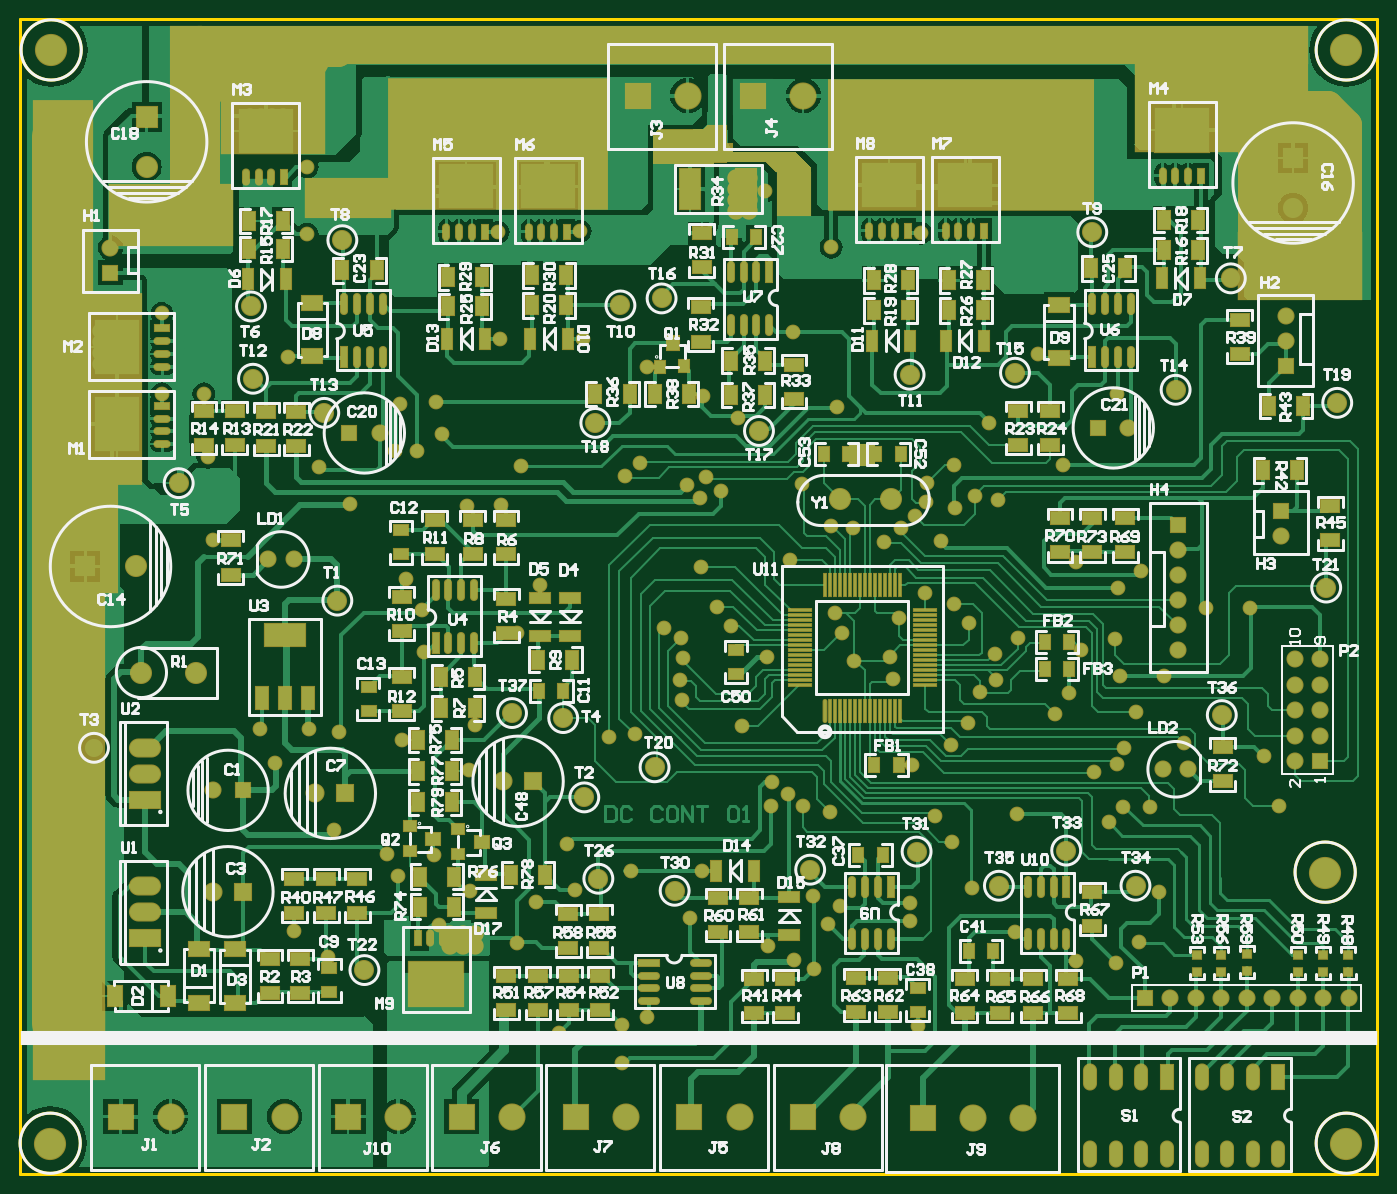
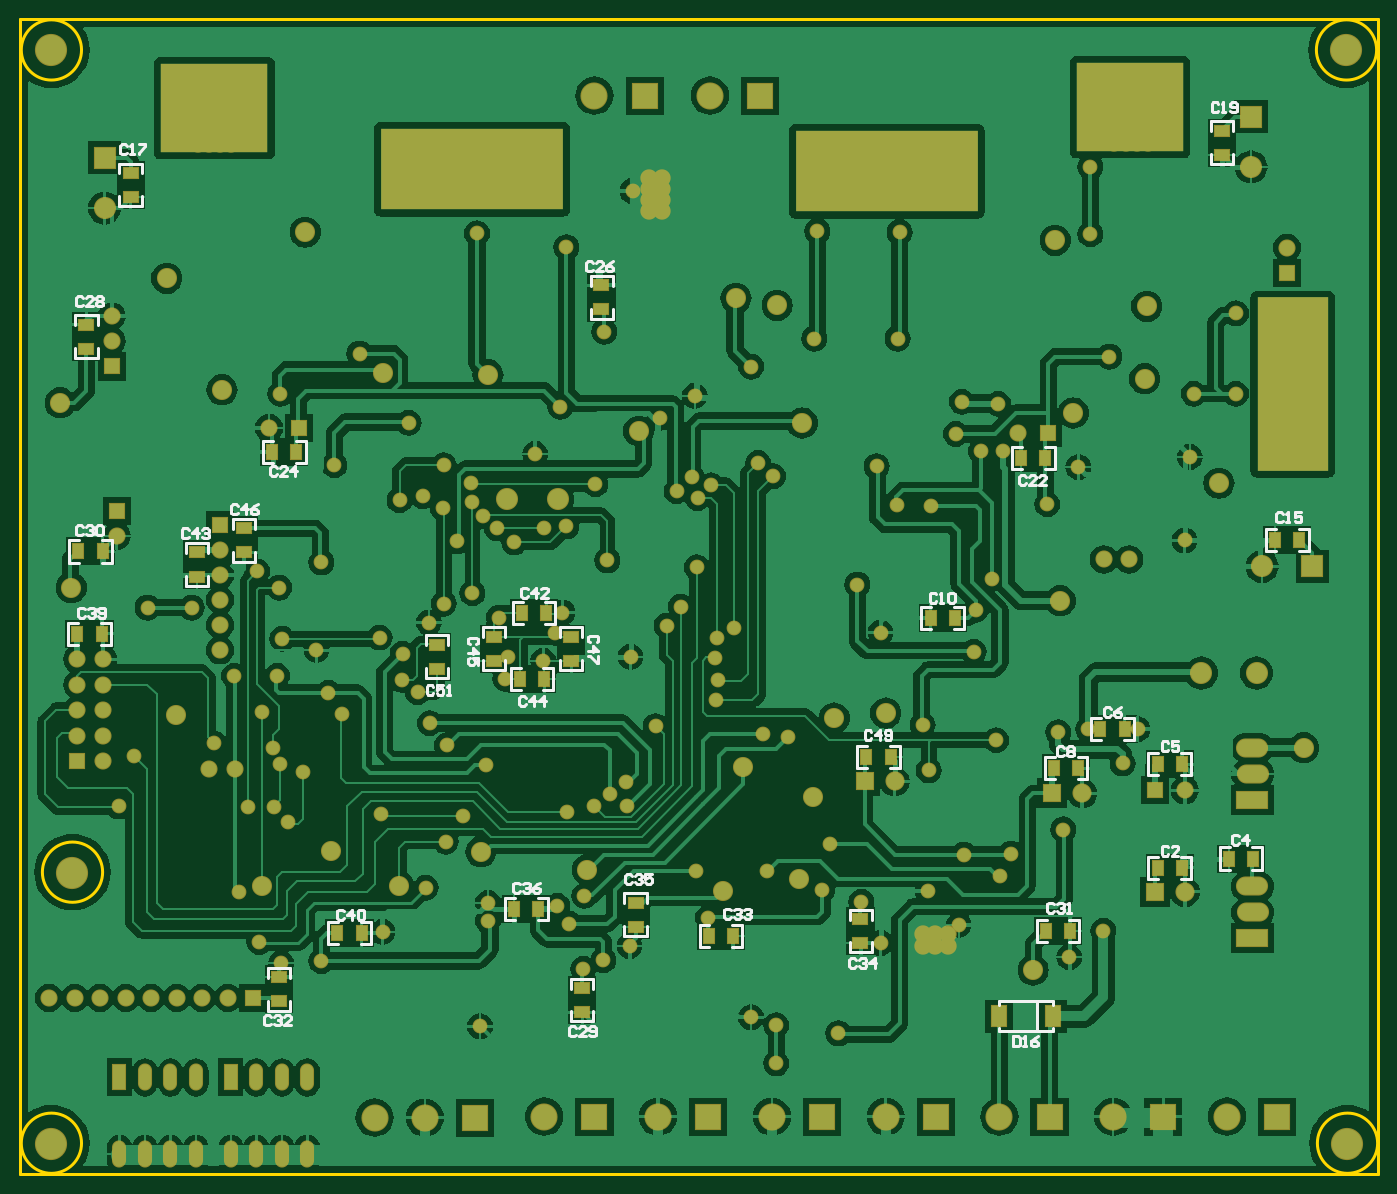
Circuit board: 11 layer files. Board 135.2 x 115.0 mm.
- drill: PCB_DCMotor.DRL (4279 bytes)
- bottom_copper: PCB_DCMotor.GBL (130132 bytes)
- bottom_silk: PCB_DCMotor.GBO (17238 bytes)
- paste: PCB_DCMotor.GBP (2879 bytes)
- bottom_mask: PCB_DCMotor.GBS (12712 bytes)
- outline: PCB_DCMotor.GKO (3655 bytes)
- outline: PCB_DCMotor.GM1 (3336 bytes)
- top_copper: PCB_DCMotor.GTL (91768 bytes)
- top_silk: PCB_DCMotor.GTO (84321 bytes)
- paste: PCB_DCMotor.GTP (8990 bytes)
- top_mask: PCB_DCMotor.GTS (20151 bytes)

=== drill: PCB_DCMotor.DRL (4279 bytes, source withheld) ===
=== bottom_copper: PCB_DCMotor.GBL (130132 bytes, source omitted) ===
=== bottom_silk: PCB_DCMotor.GBO (17238 bytes, source omitted) ===
=== paste: PCB_DCMotor.GBP ===
%FSLAX24Y24*%
%MOIN*%
G70*
G01*
G75*
G04 Layer_Color=128*
%ADD10O,0.0110X0.0866*%
%ADD11R,0.0110X0.0866*%
%ADD12R,0.0866X0.0110*%
%ADD13R,0.0787X0.0394*%
%ADD14R,0.0472X0.0709*%
%ADD15R,0.0591X0.0472*%
%ADD16R,0.0512X0.0433*%
%ADD17R,0.0591X0.0433*%
%ADD18R,0.0472X0.0906*%
%ADD19R,0.1575X0.0866*%
%ADD20R,0.2165X0.1772*%
%ADD21R,0.0236X0.0591*%
%ADD22O,0.0236X0.0591*%
%ADD23R,0.0433X0.0591*%
%ADD24O,0.0236X0.0787*%
%ADD25R,0.0236X0.0787*%
%ADD26R,0.0591X0.0787*%
%ADD27R,0.0787X0.0591*%
%ADD28R,0.0709X0.0472*%
%ADD29O,0.0591X0.0236*%
%ADD30R,0.0591X0.0236*%
%ADD31R,0.1772X0.2165*%
%ADD32R,0.0394X0.0787*%
%ADD33R,0.0787X0.1575*%
%ADD34R,0.0472X0.0591*%
%ADD35R,0.0433X0.0512*%
%ADD36R,0.0787X0.0236*%
%ADD37O,0.0787X0.0236*%
%ADD38R,0.0315X0.0335*%
%ADD39C,0.0157*%
%ADD40C,0.0098*%
%ADD41C,0.0394*%
%ADD42C,0.0079*%
%ADD43C,0.0197*%
%ADD44C,0.0236*%
%ADD45C,0.0118*%
%ADD46C,0.0138*%
%ADD47C,0.0100*%
%ADD48R,0.1339X0.1063*%
%ADD49R,0.3071X0.1772*%
%ADD50R,0.1299X0.1535*%
%ADD51R,0.1575X0.1417*%
%ADD52R,0.0193X0.0151*%
%ADD53R,0.1116X0.0604*%
%ADD54R,0.1063X0.0906*%
%ADD55R,0.0512X0.0157*%
%ADD56C,0.1181*%
%ADD57C,0.0600*%
%ADD58C,0.0709*%
%ADD59C,0.0787*%
%ADD60R,0.0787X0.0787*%
%ADD61R,0.1181X0.0669*%
%ADD62O,0.1181X0.0669*%
%ADD63C,0.0591*%
%ADD64R,0.0591X0.0591*%
%ADD65R,0.0984X0.0984*%
%ADD66C,0.0984*%
%ADD67R,0.0472X0.0984*%
%ADD68O,0.0472X0.0984*%
%ADD69C,0.0669*%
%ADD70R,0.0669X0.0669*%
%ADD71R,0.0591X0.0591*%
%ADD72R,0.0787X0.0787*%
%ADD73C,0.0500*%
%ADD74C,0.0787*%
%ADD75R,0.4213X0.3504*%
%ADD76R,0.7165X0.3189*%
%ADD77R,0.1732X0.1811*%
%ADD78R,0.2795X0.6811*%
%ADD79C,0.0039*%
%ADD80C,0.0102*%
%ADD81C,0.0080*%
%ADD82R,5.3228X0.0551*%
D17*
X36890Y19803D02*
D03*
Y20749D02*
D03*
X43071Y7717D02*
D03*
Y6771D02*
D03*
X20276Y10001D02*
D03*
Y9054D02*
D03*
X30433Y33897D02*
D03*
Y34843D02*
D03*
X50630Y32362D02*
D03*
Y33308D02*
D03*
X31181Y7284D02*
D03*
Y6338D02*
D03*
X29094Y10631D02*
D03*
Y9684D02*
D03*
X34646Y21064D02*
D03*
Y20117D02*
D03*
X31614Y21064D02*
D03*
Y20117D02*
D03*
X46299Y23425D02*
D03*
Y24371D02*
D03*
X48898Y39253D02*
D03*
Y38306D02*
D03*
X6102Y40906D02*
D03*
Y39960D02*
D03*
X44449Y25316D02*
D03*
Y24369D02*
D03*
D23*
X4881Y12362D02*
D03*
X5827D02*
D03*
X8623Y12008D02*
D03*
X7677D02*
D03*
X8623Y16063D02*
D03*
X7677D02*
D03*
X12678Y15906D02*
D03*
X11732D02*
D03*
X10867Y17441D02*
D03*
X9921D02*
D03*
X3070Y24843D02*
D03*
X4016D02*
D03*
X13031Y28071D02*
D03*
X13977D02*
D03*
X42401Y28307D02*
D03*
X43347D02*
D03*
X50946Y24409D02*
D03*
X49999D02*
D03*
X12993Y9528D02*
D03*
X12047D02*
D03*
X26221Y9331D02*
D03*
X25275D02*
D03*
X32913Y10394D02*
D03*
X33859D02*
D03*
X39842Y9449D02*
D03*
X40788D02*
D03*
X20040Y16339D02*
D03*
X19094D02*
D03*
X17520Y21811D02*
D03*
X16574D02*
D03*
X33623Y19409D02*
D03*
X32677D02*
D03*
X33544Y22008D02*
D03*
X32598D02*
D03*
X50985Y21181D02*
D03*
X50039D02*
D03*
D26*
X12732Y6181D02*
D03*
X14828D02*
D03*
M02*

=== bottom_mask: PCB_DCMotor.GBS (12712 bytes, source omitted) ===
=== outline: PCB_DCMotor.GKO ===
%FSLAX24Y24*%
%MOIN*%
G70*
G01*
G75*
G04 Layer_Color=16711935*
%ADD10O,0.0110X0.0866*%
%ADD11R,0.0110X0.0866*%
%ADD12R,0.0866X0.0110*%
%ADD13R,0.0787X0.0394*%
%ADD14R,0.0472X0.0709*%
%ADD15R,0.0591X0.0472*%
%ADD16R,0.0512X0.0433*%
%ADD17R,0.0591X0.0433*%
%ADD18R,0.0472X0.0906*%
%ADD19R,0.1575X0.0866*%
%ADD20R,0.2165X0.1772*%
%ADD21R,0.0236X0.0591*%
%ADD22O,0.0236X0.0591*%
%ADD23R,0.0433X0.0591*%
%ADD24O,0.0236X0.0787*%
%ADD25R,0.0236X0.0787*%
%ADD26R,0.0591X0.0787*%
%ADD27R,0.0787X0.0591*%
%ADD28R,0.0709X0.0472*%
%ADD29O,0.0591X0.0236*%
%ADD30R,0.0591X0.0236*%
%ADD31R,0.1772X0.2165*%
%ADD32R,0.0394X0.0787*%
%ADD33R,0.0787X0.1575*%
%ADD34R,0.0472X0.0591*%
%ADD35R,0.0433X0.0512*%
%ADD36R,0.0787X0.0236*%
%ADD37O,0.0787X0.0236*%
%ADD38R,0.0315X0.0335*%
%ADD39C,0.0157*%
%ADD40C,0.0098*%
%ADD41C,0.0394*%
%ADD42C,0.0079*%
%ADD43C,0.0197*%
%ADD44C,0.0236*%
%ADD45C,0.0118*%
%ADD46C,0.0138*%
%ADD47C,0.0100*%
%ADD48R,0.1339X0.1063*%
%ADD49R,0.3071X0.1772*%
%ADD50R,0.1299X0.1535*%
%ADD51R,0.1575X0.1417*%
%ADD52R,0.0193X0.0151*%
%ADD53R,0.1116X0.0604*%
%ADD54R,0.1063X0.0906*%
%ADD55R,0.0512X0.0157*%
%ADD56C,0.1181*%
%ADD57C,0.0600*%
%ADD58C,0.0709*%
%ADD59C,0.0787*%
%ADD60R,0.0787X0.0787*%
%ADD61R,0.1181X0.0669*%
%ADD62O,0.1181X0.0669*%
%ADD63C,0.0591*%
%ADD64R,0.0591X0.0591*%
%ADD65R,0.0984X0.0984*%
%ADD66C,0.0984*%
%ADD67R,0.0472X0.0984*%
%ADD68O,0.0472X0.0984*%
%ADD69C,0.0669*%
%ADD70R,0.0669X0.0669*%
%ADD71R,0.0591X0.0591*%
%ADD72R,0.0787X0.0787*%
%ADD73C,0.0500*%
%ADD74C,0.0787*%
%ADD75R,0.4213X0.3504*%
%ADD76R,0.7165X0.3189*%
%ADD77R,0.1732X0.1811*%
%ADD78R,0.2795X0.6811*%
%ADD79C,0.0039*%
%ADD80C,0.0102*%
%ADD81C,0.0080*%
%ADD82R,5.3228X0.0551*%
%ADD83C,0.1181*%
%ADD84C,0.1969*%
%ADD85R,0.1339X0.1732*%
%ADD86R,0.0236X0.0433*%
%ADD87R,0.0827X0.1496*%
%ADD88R,0.3307X0.0394*%
%ADD89R,0.1299X0.2598*%
%ADD90R,0.4882X0.2677*%
%ADD91R,0.2874X0.3031*%
%ADD92R,0.1575X0.4409*%
%ADD93R,0.1969X1.7874*%
%ADD94R,0.1732X0.1417*%
%ADD95R,0.4173X0.3465*%
%ADD96R,4.3543X0.1496*%
%ADD97R,0.3425X0.1575*%
%ADD98R,0.4882X0.2480*%
%ADD99R,0.2362X0.7953*%
%ADD100R,0.2598X0.7520*%
%ADD101R,0.4134X0.3819*%
%ADD102R,0.2795X0.0394*%
%ADD103R,0.8622X0.5197*%
%ADD104R,1.0433X0.5197*%
%ADD105R,0.3504X0.6024*%
%ADD106O,0.0190X0.0946*%
%ADD107R,0.0190X0.0946*%
%ADD108R,0.0946X0.0190*%
%ADD109R,0.0867X0.0474*%
%ADD110R,0.0552X0.0789*%
%ADD111R,0.0671X0.0552*%
%ADD112R,0.0592X0.0513*%
%ADD113R,0.0671X0.0513*%
%ADD114R,0.0552X0.0986*%
%ADD115R,0.1655X0.0946*%
%ADD116R,0.2245X0.1852*%
%ADD117R,0.0316X0.0671*%
%ADD118O,0.0316X0.0671*%
%ADD119R,0.0513X0.0671*%
%ADD120O,0.0316X0.0867*%
%ADD121R,0.0316X0.0867*%
%ADD122R,0.0671X0.0867*%
%ADD123R,0.0867X0.0671*%
%ADD124R,0.0789X0.0552*%
%ADD125O,0.0671X0.0316*%
%ADD126R,0.0671X0.0316*%
%ADD127R,0.1852X0.2245*%
%ADD128R,0.0474X0.0867*%
%ADD129R,0.0867X0.1655*%
%ADD130R,0.0552X0.0671*%
%ADD131R,0.0513X0.0592*%
%ADD132R,0.0867X0.0316*%
%ADD133O,0.0867X0.0316*%
%ADD134R,0.0395X0.0415*%
%ADD135C,0.1261*%
%ADD136C,0.0680*%
%ADD137C,0.0789*%
%ADD138C,0.0867*%
%ADD139R,0.0867X0.0867*%
%ADD140R,0.1261X0.0749*%
%ADD141O,0.1261X0.0749*%
%ADD142C,0.0671*%
%ADD143R,0.0671X0.0671*%
%ADD144R,0.1064X0.1064*%
%ADD145C,0.1064*%
%ADD146R,0.0552X0.1064*%
%ADD147O,0.0552X0.1064*%
%ADD148C,0.0749*%
%ADD149R,0.0749X0.0749*%
%ADD150R,0.0671X0.0671*%
%ADD151R,0.0867X0.0867*%
%ADD152C,0.0580*%
D45*
X53185Y44075D02*
G03*
X53185Y44075I-1181J0D01*
G01*
X52358Y11831D02*
G03*
X52358Y11831I-1181J0D01*
G01*
X2397Y44075D02*
G03*
X2397Y44075I-1181J0D01*
G01*
X2358Y1201D02*
G03*
X2358Y1201I-1181J0D01*
G01*
X53185D02*
G03*
X53185Y1201I-1181J0D01*
G01*
X0Y0D02*
Y45276D01*
Y0D02*
X53228D01*
Y45276D01*
X0D02*
X53228D01*
M02*

=== outline: PCB_DCMotor.GM1 ===
%FSLAX24Y24*%
%MOIN*%
G70*
G01*
G75*
G04 Layer_Color=16711935*
%ADD10O,0.0110X0.0866*%
%ADD11R,0.0110X0.0866*%
%ADD12R,0.0866X0.0110*%
%ADD13R,0.0787X0.0394*%
%ADD14R,0.0472X0.0709*%
%ADD15R,0.0591X0.0472*%
%ADD16R,0.0512X0.0433*%
%ADD17R,0.0591X0.0433*%
%ADD18R,0.0472X0.0906*%
%ADD19R,0.1575X0.0866*%
%ADD20R,0.2165X0.1772*%
%ADD21R,0.0236X0.0591*%
%ADD22O,0.0236X0.0591*%
%ADD23R,0.0433X0.0591*%
%ADD24O,0.0236X0.0787*%
%ADD25R,0.0236X0.0787*%
%ADD26R,0.0591X0.0787*%
%ADD27R,0.0787X0.0591*%
%ADD28R,0.0709X0.0472*%
%ADD29O,0.0591X0.0236*%
%ADD30R,0.0591X0.0236*%
%ADD31R,0.1772X0.2165*%
%ADD32R,0.0394X0.0787*%
%ADD33R,0.0787X0.1575*%
%ADD34R,0.0472X0.0591*%
%ADD35R,0.0433X0.0512*%
%ADD36R,0.0787X0.0236*%
%ADD37O,0.0787X0.0236*%
%ADD38R,0.0315X0.0335*%
%ADD39C,0.0157*%
%ADD40C,0.0098*%
%ADD41C,0.0394*%
%ADD42C,0.0079*%
%ADD43C,0.0197*%
%ADD44C,0.0236*%
%ADD45C,0.0118*%
%ADD46C,0.0138*%
%ADD47C,0.0100*%
%ADD48R,0.1339X0.1063*%
%ADD49R,0.3071X0.1772*%
%ADD50R,0.1299X0.1535*%
%ADD51R,0.1575X0.1417*%
%ADD52R,0.0193X0.0151*%
%ADD53R,0.1116X0.0604*%
%ADD54R,0.1063X0.0906*%
%ADD55R,0.0512X0.0157*%
%ADD56C,0.1181*%
%ADD57C,0.0600*%
%ADD58C,0.0709*%
%ADD59C,0.0787*%
%ADD60R,0.0787X0.0787*%
%ADD61R,0.1181X0.0669*%
%ADD62O,0.1181X0.0669*%
%ADD63C,0.0591*%
%ADD64R,0.0591X0.0591*%
%ADD65R,0.0984X0.0984*%
%ADD66C,0.0984*%
%ADD67R,0.0472X0.0984*%
%ADD68O,0.0472X0.0984*%
%ADD69C,0.0669*%
%ADD70R,0.0669X0.0669*%
%ADD71R,0.0591X0.0591*%
%ADD72R,0.0787X0.0787*%
%ADD73C,0.0500*%
%ADD74C,0.0787*%
%ADD75R,0.4213X0.3504*%
%ADD76R,0.7165X0.3189*%
%ADD77R,0.1732X0.1811*%
%ADD78R,0.2795X0.6811*%
%ADD79C,0.0039*%
%ADD80C,0.0102*%
%ADD81C,0.0080*%
%ADD82R,5.3228X0.0551*%
%ADD83C,0.1181*%
%ADD84C,0.1969*%
%ADD85R,0.1339X0.1732*%
%ADD86R,0.0236X0.0433*%
%ADD87R,0.0827X0.1496*%
%ADD88R,0.3307X0.0394*%
%ADD89R,0.1299X0.2598*%
%ADD90R,0.4882X0.2677*%
%ADD91R,0.2874X0.3031*%
%ADD92R,0.1575X0.4409*%
%ADD93R,0.1969X1.7874*%
%ADD94R,0.1732X0.1417*%
%ADD95R,0.4173X0.3465*%
%ADD96R,4.3543X0.1496*%
%ADD97R,0.3425X0.1575*%
%ADD98R,0.4882X0.2480*%
%ADD99R,0.2362X0.7953*%
%ADD100R,0.2598X0.7520*%
%ADD101R,0.4134X0.3819*%
%ADD102R,0.2795X0.0394*%
%ADD103R,0.8622X0.5197*%
%ADD104R,1.0433X0.5197*%
%ADD105R,0.3504X0.6024*%
%ADD106O,0.0190X0.0946*%
%ADD107R,0.0190X0.0946*%
%ADD108R,0.0946X0.0190*%
%ADD109R,0.0867X0.0474*%
%ADD110R,0.0552X0.0789*%
%ADD111R,0.0671X0.0552*%
%ADD112R,0.0592X0.0513*%
%ADD113R,0.0671X0.0513*%
%ADD114R,0.0552X0.0986*%
%ADD115R,0.1655X0.0946*%
%ADD116R,0.2245X0.1852*%
%ADD117R,0.0316X0.0671*%
%ADD118O,0.0316X0.0671*%
%ADD119R,0.0513X0.0671*%
%ADD120O,0.0316X0.0867*%
%ADD121R,0.0316X0.0867*%
%ADD122R,0.0671X0.0867*%
%ADD123R,0.0867X0.0671*%
%ADD124R,0.0789X0.0552*%
%ADD125O,0.0671X0.0316*%
%ADD126R,0.0671X0.0316*%
%ADD127R,0.1852X0.2245*%
%ADD128R,0.0474X0.0867*%
%ADD129R,0.0867X0.1655*%
%ADD130R,0.0552X0.0671*%
%ADD131R,0.0513X0.0592*%
%ADD132R,0.0867X0.0316*%
%ADD133O,0.0867X0.0316*%
%ADD134R,0.0395X0.0415*%
%ADD135C,0.1261*%
%ADD136C,0.0680*%
%ADD137C,0.0789*%
%ADD138C,0.0867*%
%ADD139R,0.0867X0.0867*%
%ADD140R,0.1261X0.0749*%
%ADD141O,0.1261X0.0749*%
%ADD142C,0.0671*%
%ADD143R,0.0671X0.0671*%
%ADD144R,0.1064X0.1064*%
%ADD145C,0.1064*%
%ADD146R,0.0552X0.1064*%
%ADD147O,0.0552X0.1064*%
%ADD148C,0.0749*%
%ADD149R,0.0749X0.0749*%
%ADD150R,0.0671X0.0671*%
%ADD151R,0.0867X0.0867*%
%ADD152C,0.0580*%
M02*

=== top_copper: PCB_DCMotor.GTL (91768 bytes, source omitted) ===
=== top_silk: PCB_DCMotor.GTO (84321 bytes, source omitted) ===
=== paste: PCB_DCMotor.GTP (8990 bytes, source omitted) ===
=== top_mask: PCB_DCMotor.GTS (20151 bytes, source omitted) ===
